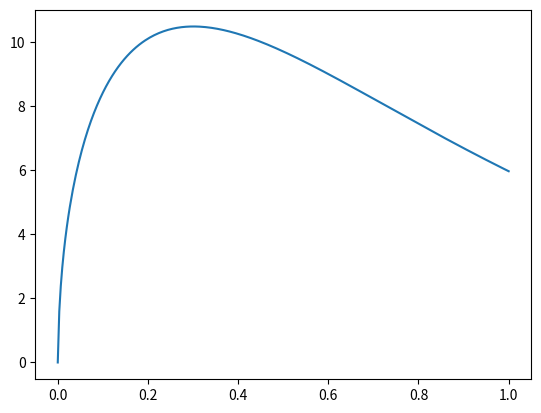

Write the Python code that produced this figure.
import numpy as np
import matplotlib.pyplot as plt
from scipy.integrate import quad

rd = 0.3
M = 1
a = 1

G = 1

def fdisco(r):
    return np.exp(-r/rd)

def fbojo(r):
    return M * a / (2*np.pi*r*(r+a)**3)



dr = 0.01

def integrate(f,r):
    def function(ri):
        function = G*f(r)/(r-ri+0.001)**2
        return function

    return quad(function, 0,r)[0]

r = np.linspace(0,1,300)


disk = [np.sqrt(ri*integrate(fdisco,ri)) for ri in r]



plt.plot(r,disk)

plt.show()
